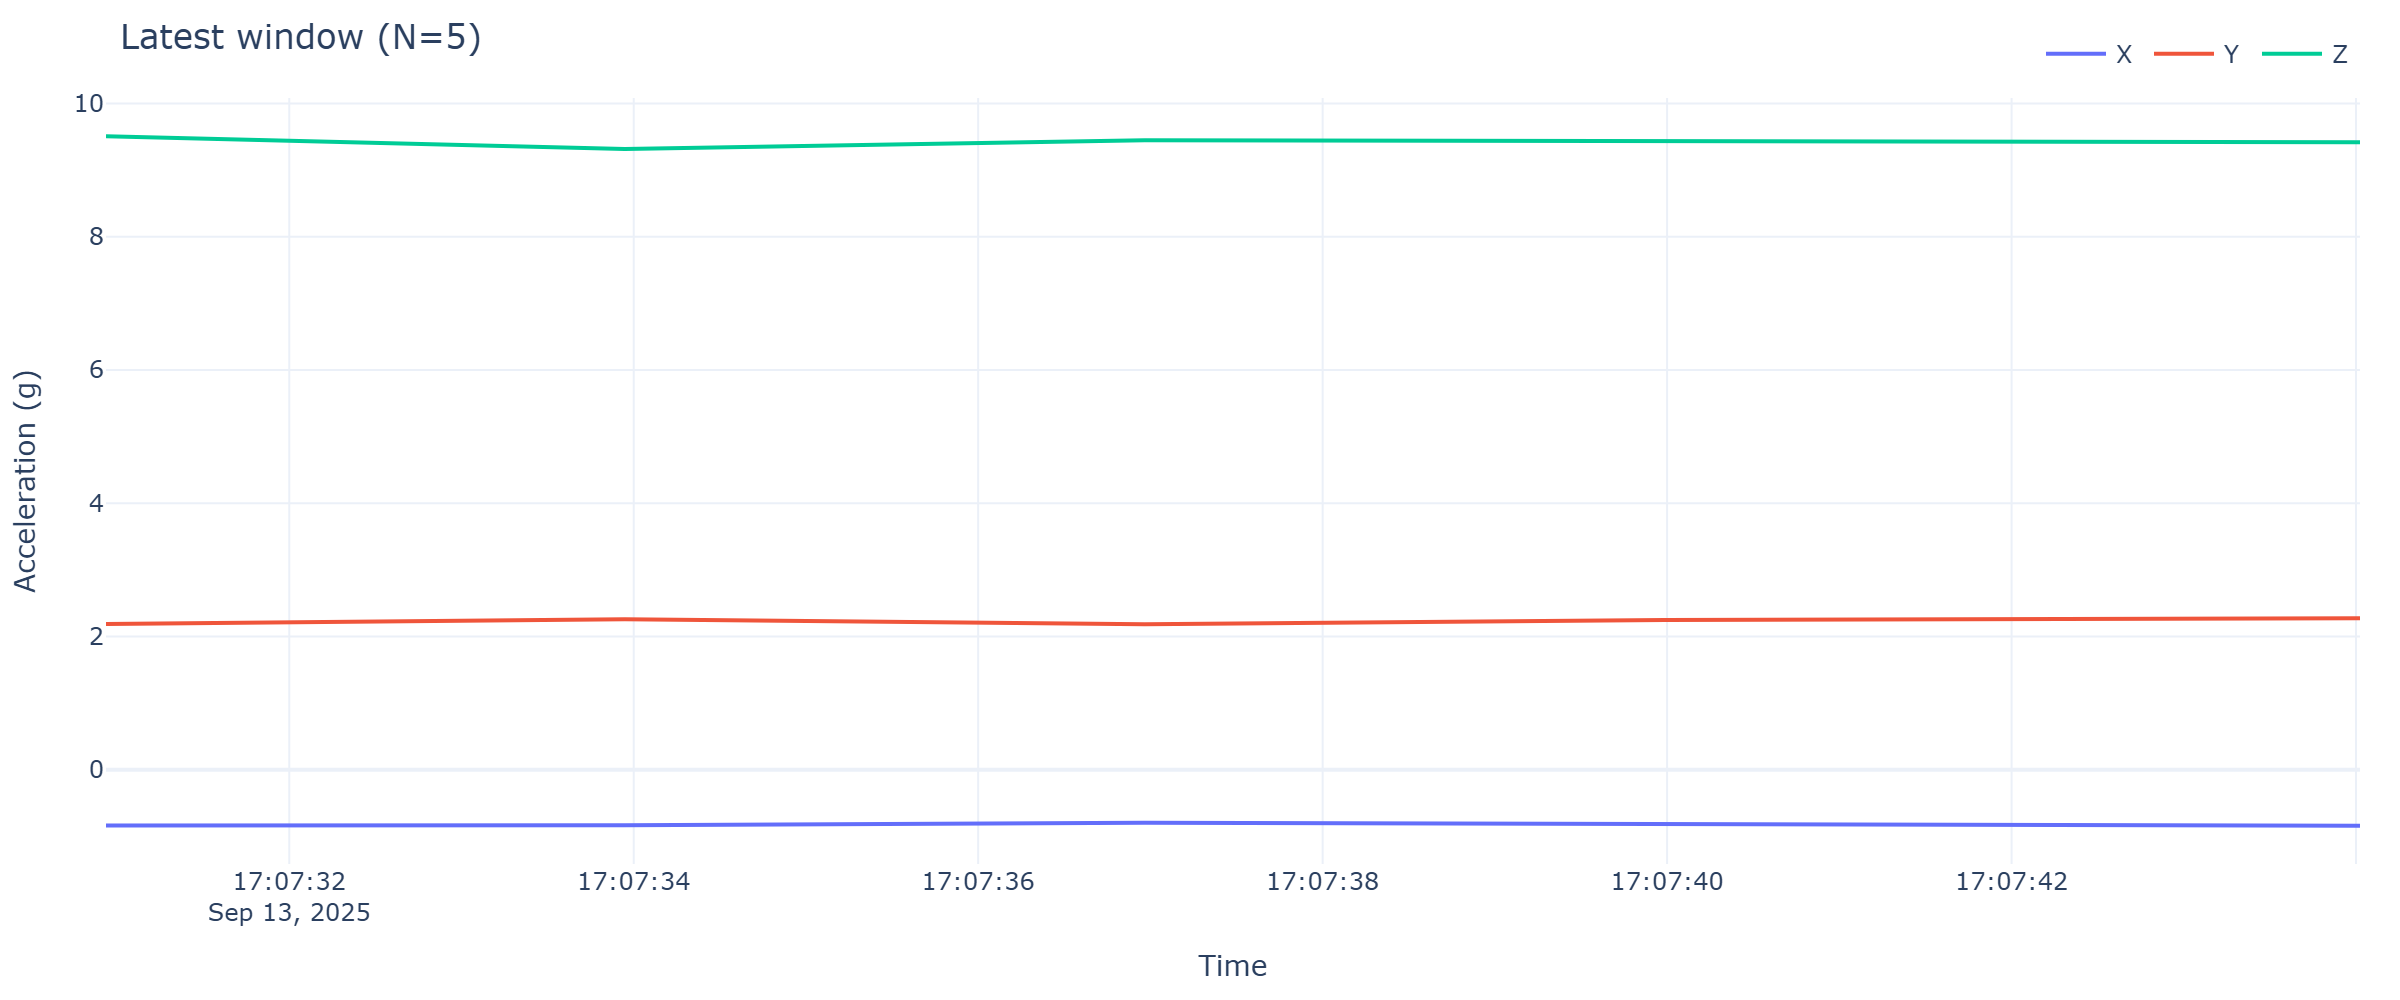

Source data for this figure (header and first rows):
timestamp, x, y, z
2025-09-13 17:07:30.936, -0.8356, 2.188, 9.507
2025-09-13 17:07:33.948, -0.8308, 2.26, 9.318
2025-09-13 17:07:36.967, -0.7949, 2.184, 9.448
2025-09-13 17:07:39.989, -0.8092, 2.248, 9.44
2025-09-13 17:07:44.023, -0.838, 2.274, 9.416
